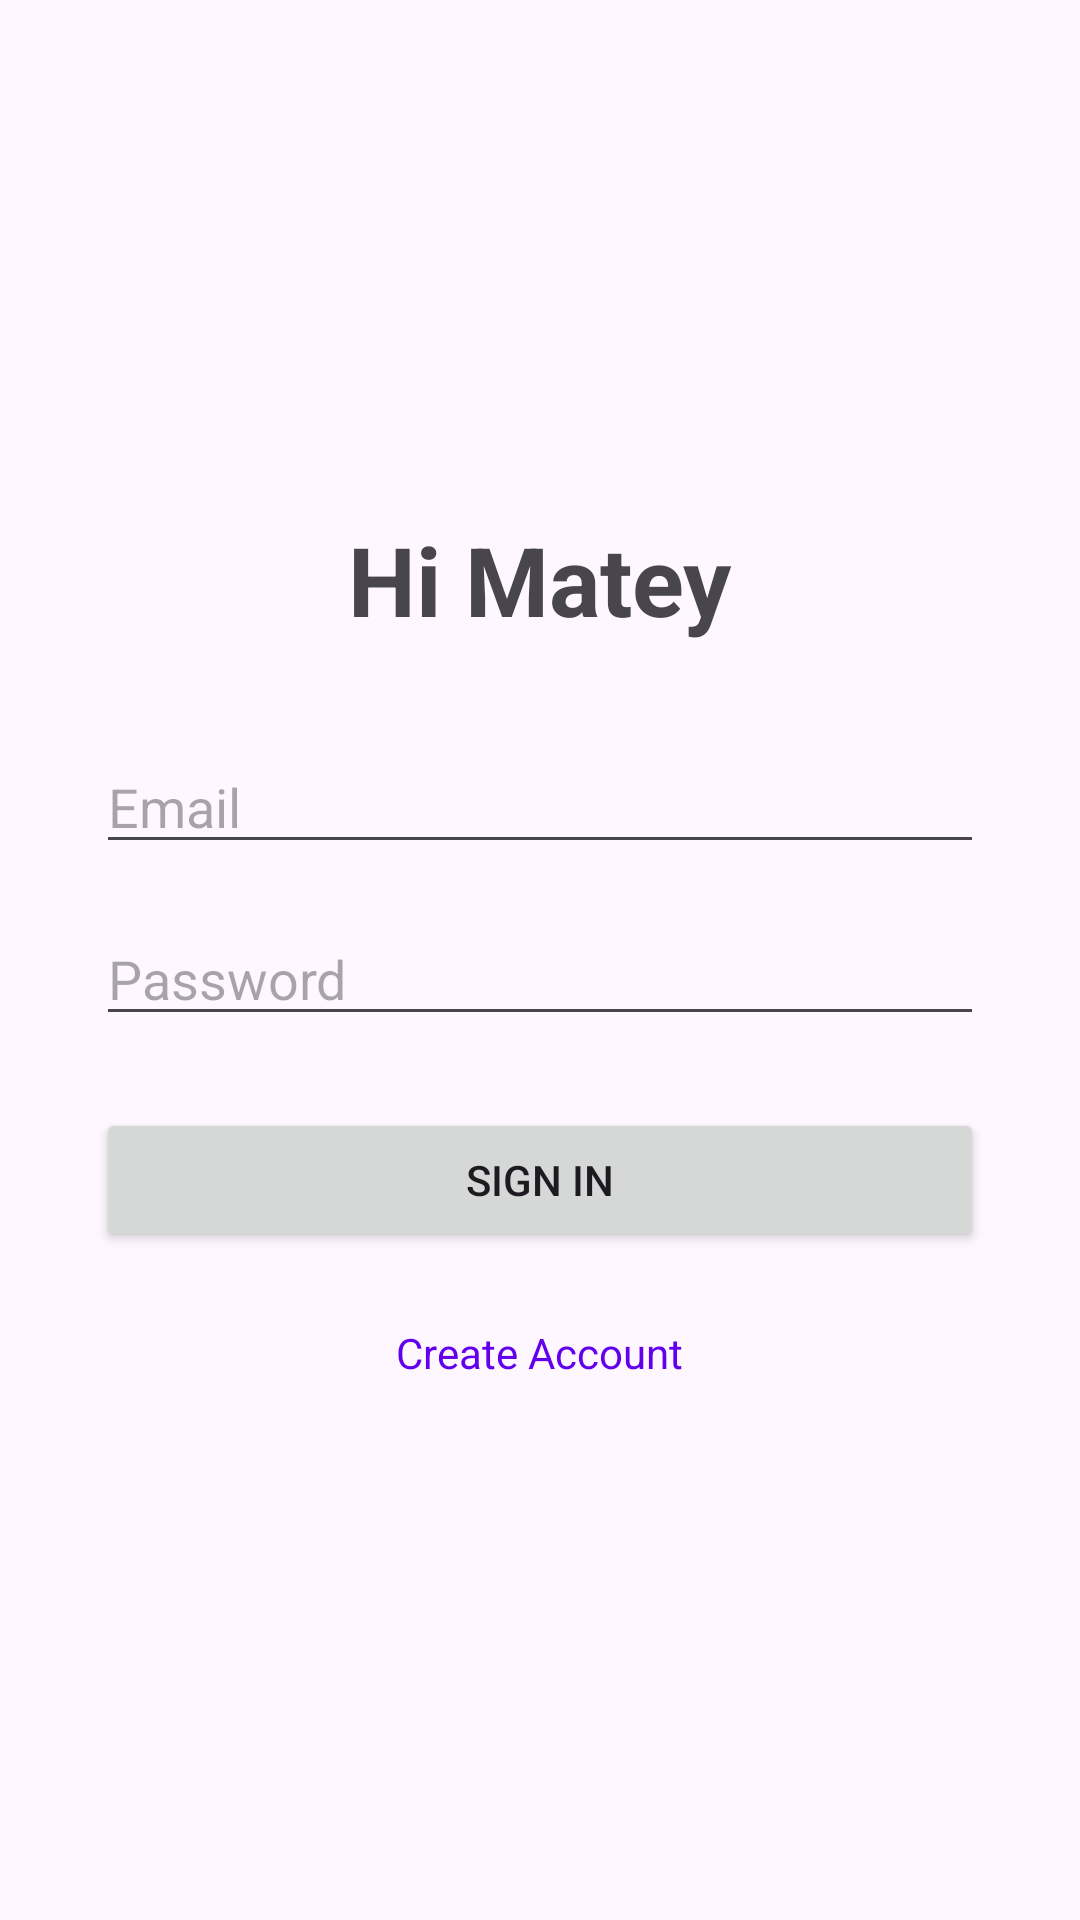

Here is an Android app screen rendered from its layout file. Give the layout XML and the strings, colors and styles it references.
<!-- AndroidManifest.xml: application theme Theme.DemoProject_mrl -->
<!-- res/layout/fragment_sign_in.xml -->
<?xml version="1.0" encoding="utf-8"?>
<LinearLayout
    xmlns:android="http://schemas.android.com/apk/res/android"
    android:layout_width="match_parent"
    android:layout_height="match_parent"
    android:orientation="vertical"
    android:padding="32dp"
    android:gravity="center">

    <TextView
        android:layout_width="wrap_content"
        android:layout_height="wrap_content"
        android:text="Hi Matey"
        android:textSize="32sp"
        android:textStyle="bold"
        android:layout_marginBottom="32dp"/>

    <EditText
        android:id="@+id/etEmail"
        android:layout_width="match_parent"
        android:layout_height="wrap_content"
        android:hint="Email"
        android:inputType="textEmailAddress"
        android:layout_marginBottom="16dp"/>

    <EditText
        android:id="@+id/etPassword"
        android:layout_width="match_parent"
        android:layout_height="wrap_content"
        android:hint="Password"
        android:inputType="textPassword"
        android:layout_marginBottom="24dp"/>

    <Button
        android:id="@+id/btnSignIn"
        android:layout_width="match_parent"
        android:layout_height="wrap_content"
        android:text="Sign In"
        android:layout_marginBottom="16dp"/>

    <TextView
        android:id="@+id/tvCreateAccount"
        android:layout_width="wrap_content"
        android:layout_height="wrap_content"
        android:text="Create Account"
        android:textColor="#6200EE"
        android:padding="8dp"/>

</LinearLayout>
<!-- resources referenced by this layout -->
<resources>
  <style name="Theme.DemoProject_mrl" parent="Base.Theme.DemoProject_mrl" />
  <style name="Base.Theme.DemoProject_mrl" parent="Theme.Material3.DayNight.NoActionBar">
          
          
      </style>
</resources>
